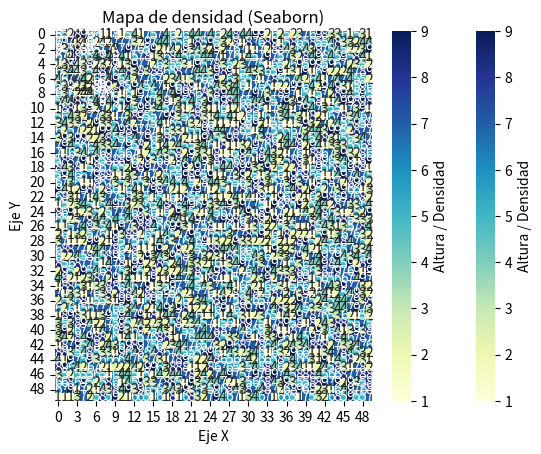

Reproduce this figure in Python.
import numpy as np
import seaborn as sns
import matplotlib.pyplot as plt

# Matriz 5x5
matriz1 = np.random.randint(1, 10, size=(10, 10))
matriz2 = np.random.randint(1, 10, size=(50, 50))

print("Matriz de alturas/densidad:")
# print(matriz1)

# Graficar con heatmap
sns.heatmap(matriz1, annot=True, fmt="d", cmap="YlGnBu", cbar_kws={"label": "Altura / Densidad"})
sns.heatmap(matriz2, annot=True, fmt="d", cmap="YlGnBu", cbar_kws={"label": "Altura / Densidad"})

plt.title("Mapa de densidad (Seaborn)")
plt.xlabel("Eje X")
plt.ylabel("Eje Y")
plt.show()
